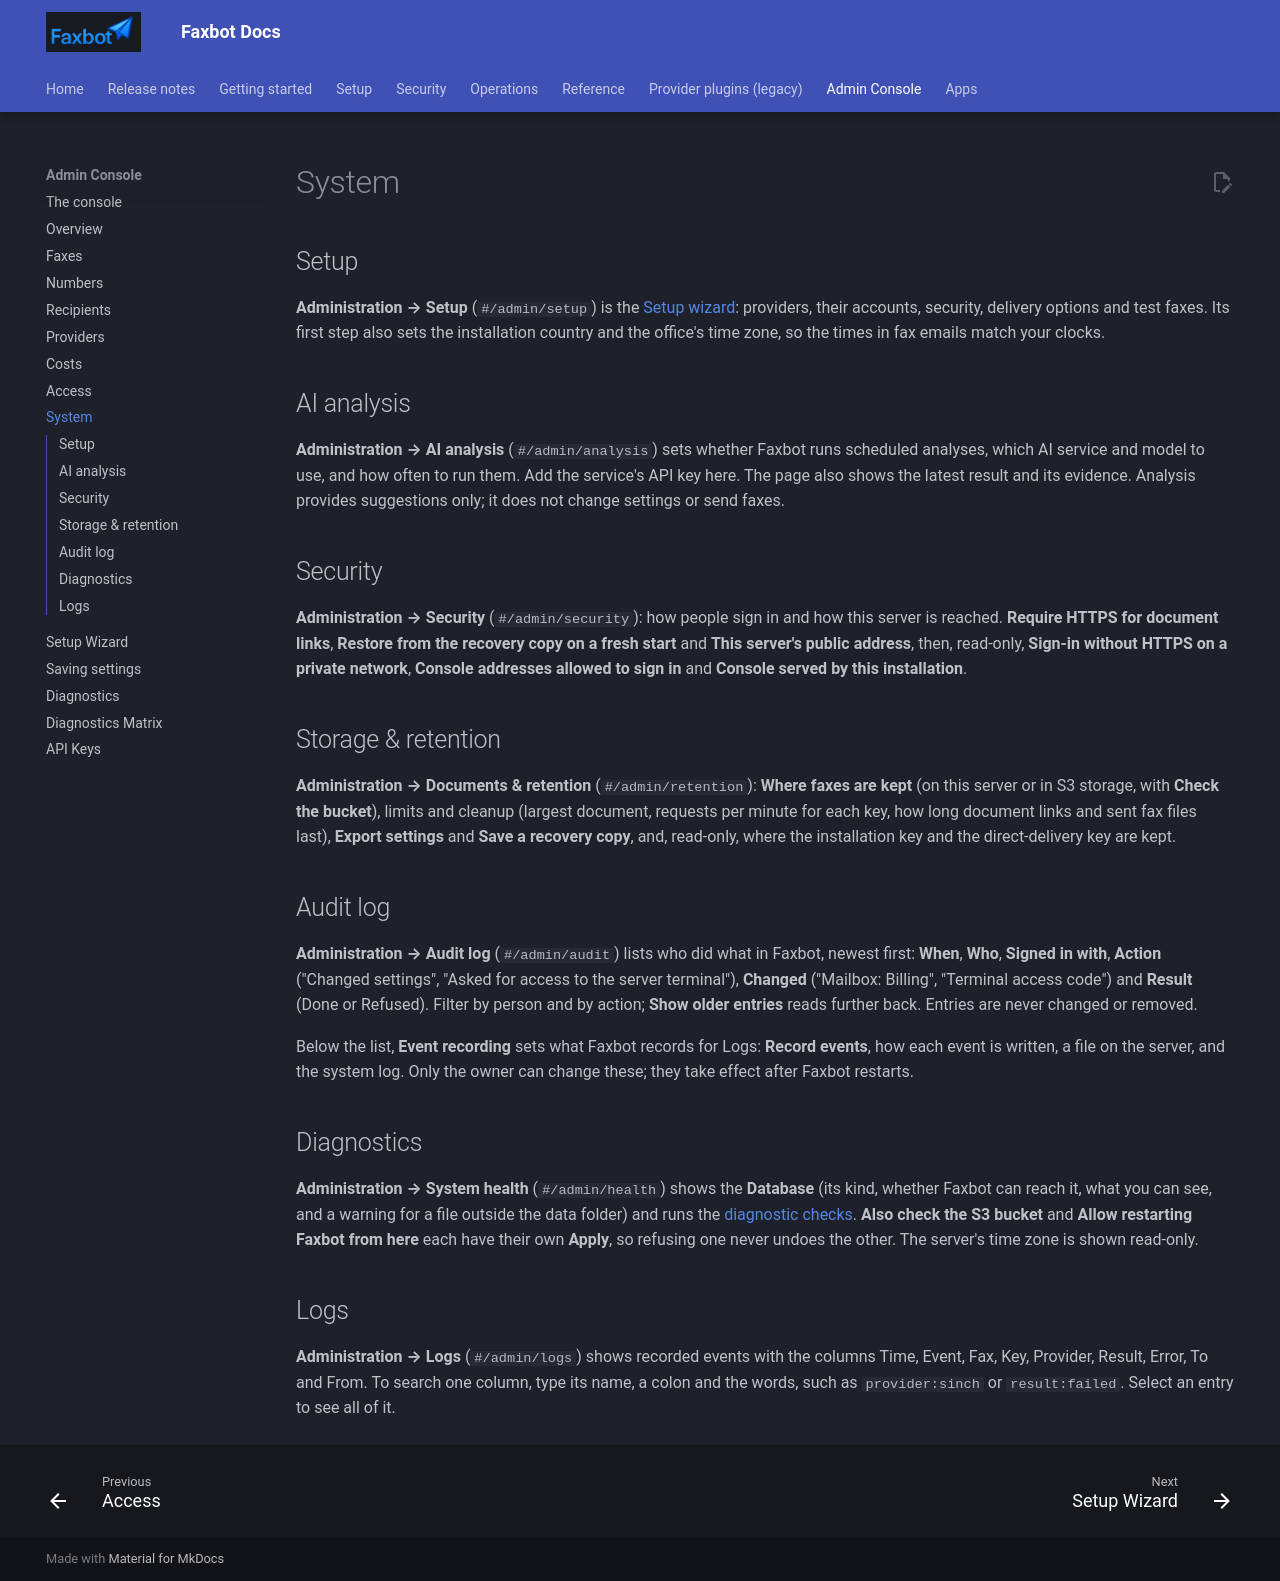

repository: DMontgomery40/Faxbot · page: 10381deed0da0f5ef8eb6f269729021de84ff0ef/admin-console/system/index.html · generator: mkdocs

# System

## Setup

**Administration → Setup** (`#/admin/setup`) is the [Setup wizard](setup-wizard.md): providers, their accounts, security, delivery options and test faxes. Its first step also sets the installation country and the office's time zone, so the times in fax emails match your clocks.

## AI analysis

**Administration → AI analysis** (`#/admin/analysis`) sets whether Faxbot runs scheduled analyses, which AI service and model to use, and how often to run them. Add the service's API key here. The page also shows the latest result and its evidence. Analysis provides suggestions only; it does not change settings or send faxes.

## Security

**Administration → Security** (`#/admin/security`): how people sign in and how this server is reached. **Require HTTPS for document links**, **Restore from the recovery copy on a fresh start** and **This server's public address**, then, read-only, **Sign-in without HTTPS on a private network**, **Console addresses allowed to sign in** and **Console served by this installation**.

## Storage & retention

**Administration → Documents & retention** (`#/admin/retention`): **Where faxes are kept** (on this server or in S3 storage, with **Check the bucket**), limits and cleanup (largest document, requests per minute for each key, how long document links and sent fax files last), **Export settings** and **Save a recovery copy**, and, read-only, where the installation key and the direct-delivery key are kept.

## Audit log

**Administration → Audit log** (`#/admin/audit`) lists who did what in Faxbot, newest first: **When**, **Who**, **Signed in with**, **Action** ("Changed settings", "Asked for access to the server terminal"), **Changed** ("Mailbox: Billing", "Terminal access code") and **Result** (Done or Refused). Filter by person and by action; **Show older entries** reads further back. Entries are never changed or removed.

Below the list, **Event recording** sets what Faxbot records for Logs: **Record events**, how each event is written, a file on the server, and the system log. Only the owner can change these; they take effect after Faxbot restarts.

## Diagnostics

**Administration → System health** (`#/admin/health`) shows the **Database** (its kind, whether Faxbot can reach it, what you can see, and a warning for a file outside the data folder) and runs the [diagnostic checks](diagnostics.md). **Also check the S3 bucket** and **Allow restarting Faxbot from here** each have their own **Apply**, so refusing one never undoes the other. The server's time zone is shown read-only.

## Logs

**Administration → Logs** (`#/admin/logs`) shows recorded events with the columns Time, Event, Fax, Key, Provider, Result, Error, To and From. To search one column, type its name, a colon and the words, such as `provider:sinch` or `result:failed`. Select an entry to see all of it.
